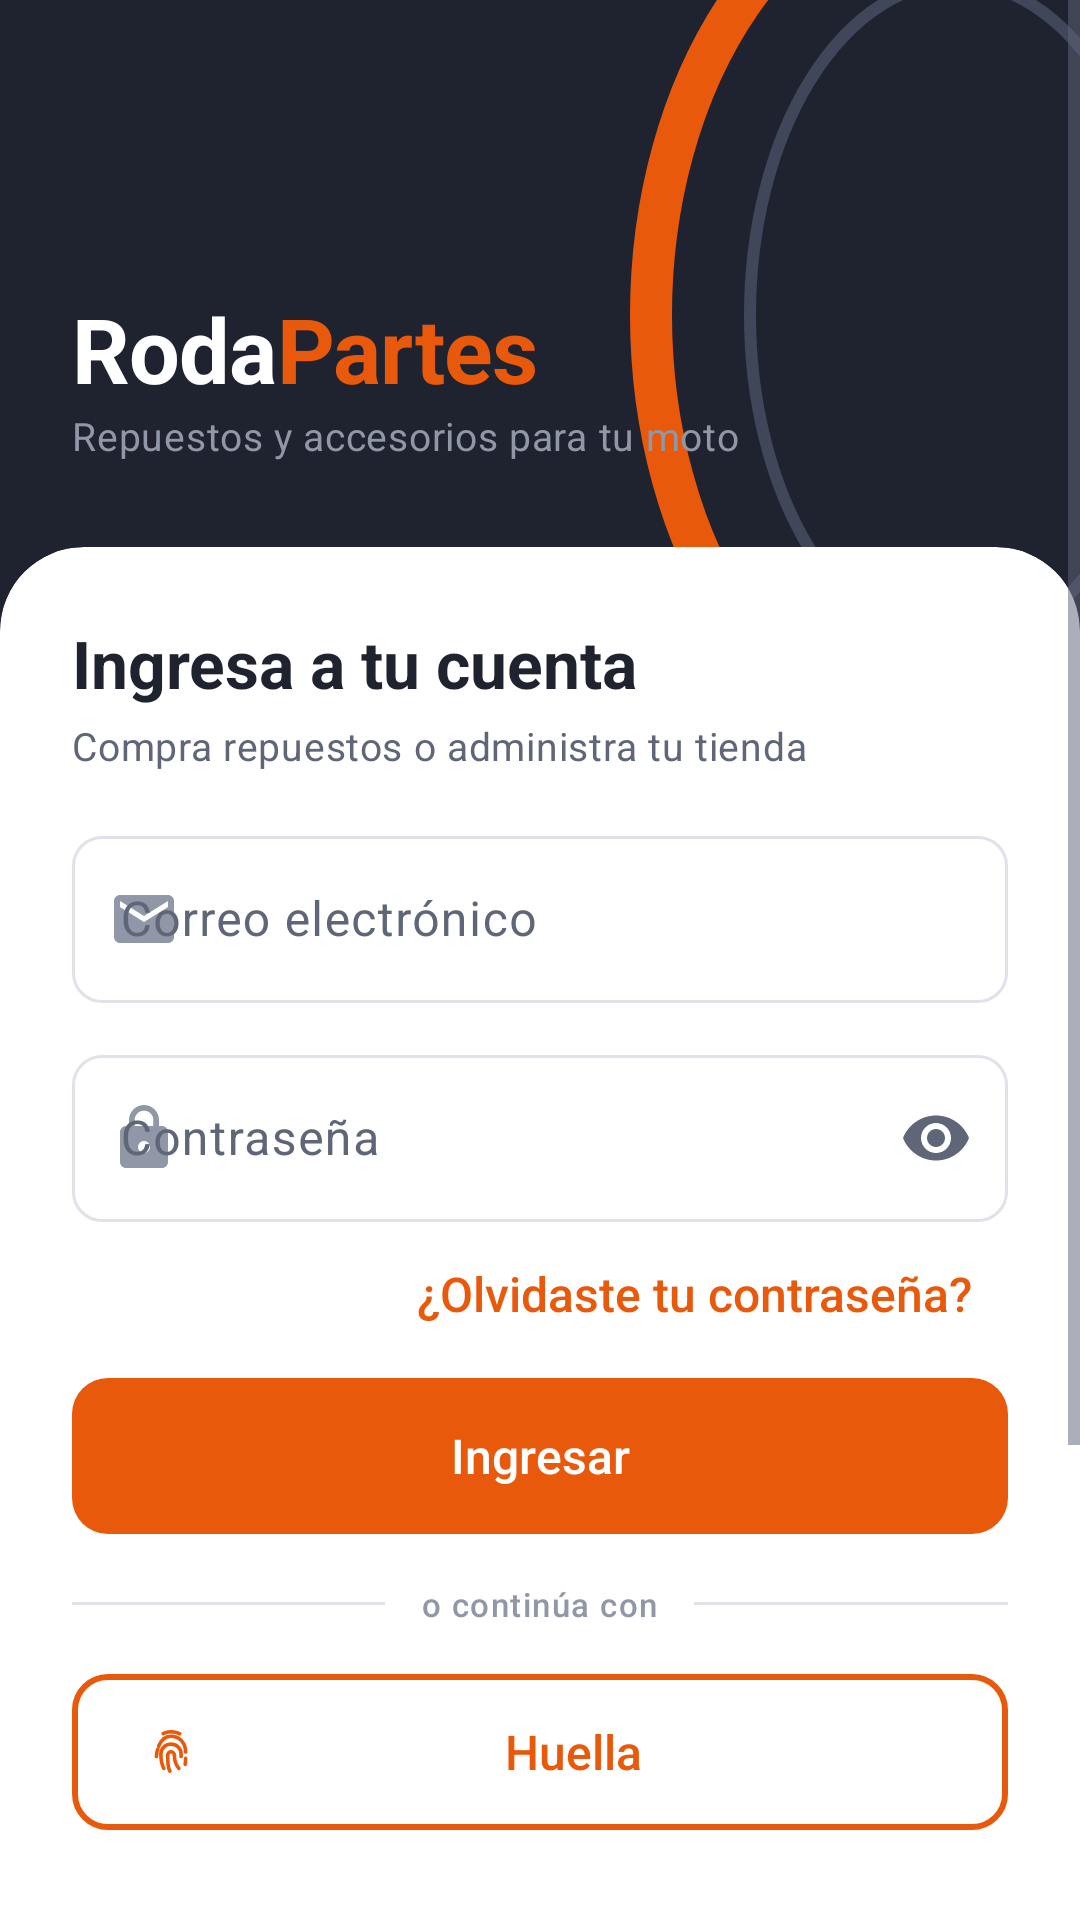

Layout XML and referenced resources for this Android screen:
<!-- AndroidManifest.xml: application theme Theme.RodaPartes -->
<!-- res/layout/activity_login.xml -->
<?xml version="1.0" encoding="utf-8"?>
<ScrollView xmlns:android="http://schemas.android.com/apk/res/android"
    xmlns:app="http://schemas.android.com/apk/res-auto"
    xmlns:tools="http://schemas.android.com/tools"
    android:layout_width="match_parent"
    android:layout_height="match_parent"
    android:background="@color/asfalto"
    android:fillViewport="true"
    tools:context=".ui.auth.LoginActivity">

    <LinearLayout
        android:layout_width="match_parent"
        android:layout_height="wrap_content"
        android:orientation="vertical">

        
        <FrameLayout
            android:layout_width="match_parent"
            android:layout_height="210dp"
            android:background="@drawable/bg_hero">

            <LinearLayout
                android:layout_width="wrap_content"
                android:layout_height="wrap_content"
                android:layout_gravity="start|bottom"
                android:layout_marginStart="@dimen/esp_xl"
                android:layout_marginBottom="56dp"
                android:orientation="vertical">

                <LinearLayout
                    android:layout_width="wrap_content"
                    android:layout_height="wrap_content"
                    android:orientation="horizontal">

                    <TextView
                        android:layout_width="wrap_content"
                        android:layout_height="wrap_content"
                        android:text="@string/brand_part1"
                        android:textAppearance="@style/TextAppearance.RodaPartes.Display"
                        android:textColor="@color/blanco" />

                    <TextView
                        android:layout_width="wrap_content"
                        android:layout_height="wrap_content"
                        android:text="@string/brand_part2"
                        android:textAppearance="@style/TextAppearance.RodaPartes.Display"
                        android:textColor="@color/naranja" />
                </LinearLayout>

                <TextView
                    android:layout_width="wrap_content"
                    android:layout_height="wrap_content"
                    android:text="@string/tagline"
                    android:textAppearance="@style/TextAppearance.RodaPartes.Small"
                    android:textColor="@color/texto_3" />
            </LinearLayout>
        </FrameLayout>

        
        <com.google.android.material.card.MaterialCardView
            android:layout_width="match_parent"
            android:layout_height="match_parent"
            android:layout_marginTop="-28dp"
            app:cardCornerRadius="28dp"
            app:strokeWidth="0dp">

            <LinearLayout
                android:layout_width="match_parent"
                android:layout_height="wrap_content"
                android:orientation="vertical"
                android:paddingStart="@dimen/esp_xl"
                android:paddingTop="@dimen/esp_xl"
                android:paddingEnd="@dimen/esp_xl"
                android:paddingBottom="@dimen/esp_xxl">

                <TextView
                    android:layout_width="wrap_content"
                    android:layout_height="wrap_content"
                    android:text="@string/login_title"
                    android:textAppearance="@style/TextAppearance.RodaPartes.Title" />

                <TextView
                    android:layout_width="wrap_content"
                    android:layout_height="wrap_content"
                    android:layout_marginTop="@dimen/esp_xs"
                    android:layout_marginBottom="@dimen/esp_l"
                    android:text="@string/login_subtitle"
                    android:textAppearance="@style/TextAppearance.RodaPartes.Small" />

                <com.google.android.material.textfield.TextInputLayout
                    android:id="@+id/tilEmail"
                    android:layout_width="match_parent"
                    android:layout_height="wrap_content"
                    android:hint="@string/field_email"
                    app:startIconDrawable="@drawable/ic_mail">

                    <com.google.android.material.textfield.TextInputEditText
                        android:id="@+id/etEmail"
                        android:layout_width="match_parent"
                        android:layout_height="wrap_content"
                        android:inputType="textEmailAddress" />
                </com.google.android.material.textfield.TextInputLayout>

                <com.google.android.material.textfield.TextInputLayout
                    android:id="@+id/tilPassword"
                    android:layout_width="match_parent"
                    android:layout_height="wrap_content"
                    android:layout_marginTop="@dimen/esp_m"
                    android:hint="@string/field_password"
                    app:endIconMode="password_toggle"
                    app:startIconDrawable="@drawable/ic_lock">

                    <com.google.android.material.textfield.TextInputEditText
                        android:id="@+id/etPassword"
                        android:layout_width="match_parent"
                        android:layout_height="wrap_content"
                        android:inputType="textPassword" />
                </com.google.android.material.textfield.TextInputLayout>

                <com.google.android.material.button.MaterialButton
                    android:id="@+id/btnForgot"
                    style="@style/Widget.RodaPartes.Button.Text"
                    android:layout_width="wrap_content"
                    android:layout_height="wrap_content"
                    android:layout_gravity="end"
                    android:text="@string/login_forgot" />

                <com.google.android.material.button.MaterialButton
                    android:id="@+id/btnLogin"
                    android:layout_width="match_parent"
                    android:layout_height="wrap_content"
                    android:layout_marginTop="@dimen/esp_xs"
                    android:text="@string/login_button" />

                
                <LinearLayout
                    android:layout_width="match_parent"
                    android:layout_height="wrap_content"
                    android:layout_marginTop="@dimen/esp_l"
                    android:layout_marginBottom="@dimen/esp_l"
                    android:gravity="center_vertical"
                    android:orientation="horizontal">

                    <View
                        style="@style/RodaPartes.Divider"
                        android:layout_width="0dp"
                        android:layout_weight="1" />

                    <TextView
                        android:layout_width="wrap_content"
                        android:layout_height="wrap_content"
                        android:layout_marginStart="@dimen/esp_m"
                        android:layout_marginEnd="@dimen/esp_m"
                        android:text="@string/login_or"
                        android:textAppearance="@style/TextAppearance.RodaPartes.Mini" />

                    <View
                        style="@style/RodaPartes.Divider"
                        android:layout_width="0dp"
                        android:layout_weight="1" />
                </LinearLayout>

                <LinearLayout
                    android:layout_width="match_parent"
                    android:layout_height="wrap_content"
                    android:orientation="horizontal">

                    <com.google.android.material.button.MaterialButton
                        android:id="@+id/btnFingerprint"
                        style="@style/Widget.RodaPartes.Button.Outlined"
                        android:layout_width="0dp"
                        android:layout_height="wrap_content"
                        android:layout_weight="1"
                        android:text="@string/login_fingerprint"
                        app:icon="@drawable/ic_fingerprint"
                        app:iconTint="?attr/colorPrimary" />
                </LinearLayout>

                <LinearLayout
                    android:layout_width="wrap_content"
                    android:layout_height="wrap_content"
                    android:layout_gravity="center_horizontal"
                    android:layout_marginTop="@dimen/esp_xl"
                    android:gravity="center_vertical"
                    android:orientation="horizontal">

                    <TextView
                        android:layout_width="wrap_content"
                        android:layout_height="wrap_content"
                        android:text="@string/login_no_account"
                        android:textAppearance="@style/TextAppearance.RodaPartes.Small" />

                    <com.google.android.material.button.MaterialButton
                        android:id="@+id/btnRegister"
                        style="@style/Widget.RodaPartes.Button.Text"
                        android:layout_width="wrap_content"
                        android:layout_height="wrap_content"
                        android:text="@string/login_register" />
                </LinearLayout>

                <com.google.android.material.button.MaterialButton
                    android:id="@+id/btnGuest"
                    style="@style/Widget.RodaPartes.Button.Text"
                    android:layout_width="wrap_content"
                    android:layout_height="wrap_content"
                    android:layout_gravity="center_horizontal"
                    android:text="@string/login_guest"
                    android:textColor="@color/texto_2" />

                
                <TextView
                    android:layout_width="match_parent"
                    android:layout_height="wrap_content"
                    android:layout_marginTop="@dimen/esp_l"
                    android:background="@drawable/bg_thumb"
                    android:padding="@dimen/esp_m"
                    android:text="@string/login_demo_hint"
                    android:textAppearance="@style/TextAppearance.RodaPartes.Small" />
            </LinearLayout>
        </com.google.android.material.card.MaterialCardView>
    </LinearLayout>
</ScrollView>
<!-- resources referenced by this layout -->
<resources>
  <color name="asfalto">#1F2330</color>
  <color name="blanco">#FFFFFF</color>
  <color name="naranja">#E8590C</color>
  <color name="texto_2">#5F6678</color>
  <color name="texto_3">#9097A6</color>
  <dimen name="esp_l">16dp</dimen>
  <dimen name="esp_m">12dp</dimen>
  <dimen name="esp_xl">24dp</dimen>
  <dimen name="esp_xs">4dp</dimen>
  <dimen name="esp_xxl">32dp</dimen>
  <!-- drawable bg_thumb (drawable) -->
  <?xml version="1.0" encoding="utf-8"?>
  <shape xmlns:android="http://schemas.android.com/apk/res/android" android:shape="rectangle">
      <solid android:color="@color/fondo" />
      <corners android:radius="12dp" />
  </shape>
  <string name="brand_part1">Roda</string>
  <string name="brand_part2">Partes</string>
  <string name="field_email">Correo electrónico</string>
  <string name="field_password">Contraseña</string>
  <string name="login_button">Ingresar</string>
  <string name="login_demo_hint">¿Primera vez? Crea tu cuenta como comprador o vendedor. Las cuentas de administrador las crea otro administrador.</string>
  <string name="login_fingerprint">Huella</string>
  <string name="login_forgot">¿Olvidaste tu contraseña?</string>
  <string name="login_guest">Ver el catálogo sin cuenta</string>
  <string name="login_no_account">¿No tienes cuenta?</string>
  <string name="login_or">o continúa con</string>
  <string name="login_register">Crear cuenta</string>
  <string name="login_subtitle">Compra repuestos o administra tu tienda</string>
  <string name="login_title">Ingresa a tu cuenta</string>
  <string name="tagline">Repuestos y accesorios para tu moto</string>
  <style name="RodaPartes.Divider" parent="">
          <item name="android:layout_width">match_parent</item>
          <item name="android:layout_height">1dp</item>
          <item name="android:background">@color/borde</item>
      </style>
  <color name="asfalto_linea">#41475A</color>
  <color name="fondo">#F2F3F5</color>
  <color name="texto">#1F2330</color>
  <color name="borde">#DFE2E8</color>
  <dimen name="txt_display">30sp</dimen>
  <dimen name="txt_mini">11sp</dimen>
  <dimen name="txt_pequeno">13sp</dimen>
  <dimen name="txt_titulo">22sp</dimen>
  <dimen name="alto_boton">52dp</dimen>
  <dimen name="radio_boton">12dp</dimen>
  <dimen name="borde_grueso">2dp</dimen>
  <dimen name="area_tactil">48dp</dimen>
  <color name="naranja_claro">#FFF0E6</color>
  <color name="naranja_oscuro">#B9460A</color>
  <color name="superficie">#FFFFFF</color>
  <color name="peligro">#CC3333</color>
  <style name="Widget.RodaPartes.CheckBox" parent="Widget.Material3.CompoundButton.CheckBox">
          <item name="buttonTint">@color/sel_check</item>
      </style>
  <style name="Widget.RodaPartes.Radio" parent="Widget.Material3.CompoundButton.RadioButton">
          <item name="buttonTint">@color/sel_check</item>
      </style>
  <style name="Shape.RodaPartes.Campo" parent="">
          <item name="cornerFamily">rounded</item>
          <item name="cornerSize">@dimen/radio_campo</item>
      </style>
  <style name="Shape.RodaPartes.Tarjeta" parent="">
          <item name="cornerFamily">rounded</item>
          <item name="cornerSize">@dimen/radio_tarjeta</item>
      </style>
  <dimen name="radio_campo">10dp</dimen>
  <dimen name="borde_fino">1dp</dimen>
  <dimen name="radio_chip">20dp</dimen>
  <style name="TextAppearance.RodaPartes.ChipText" parent="TextAppearance.Material3.LabelLarge">
          <item name="android:fontFamily">sans-serif-medium</item>
          <item name="android:textSize">13sp</item>
      </style>
  <dimen name="radio_tarjeta">16dp</dimen>
  <style name="TextAppearance.RodaPartes.NavLabel" parent="TextAppearance.Material3.LabelMedium">
          <item name="android:fontFamily">sans-serif-medium</item>
          <item name="android:textSize">11sp</item>
      </style>
  <style name="Shape.RodaPartes.Dialogo" parent="">
          <item name="cornerFamily">rounded</item>
          <item name="cornerSize">20dp</item>
      </style>
</resources>
